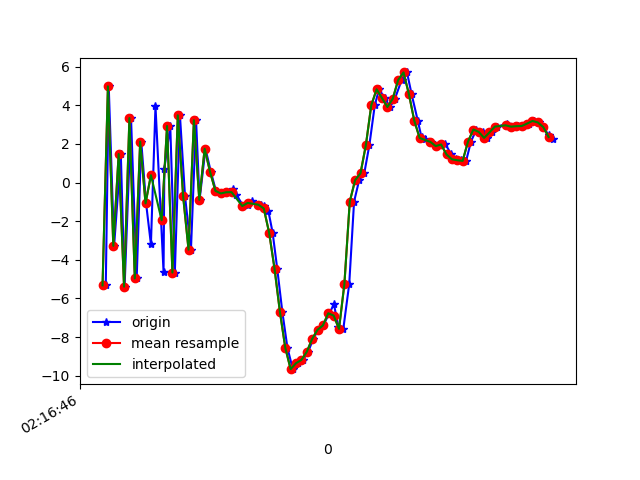

Data behind this chart, as committed beside it:
1617848206852, 543850400407777, -5.3235664, -1.5461869, -1.1761012
1617848206863, 543850419638547, 4.98, 0.4217, 0.0411
1617848206883, 543850438869317, -3.279, -1.58, -8.801
1617848206908, 543850458100087, 1.475, -0.1365, 6.401
1617848206922, 543850477330857, -5.394, -1.654, -5.974
1617848206946, 543850496561627, 3.335, 0.1168, 1.218
1617848206967, 543850515792397, -4.969, -1.581, 1.477
1617848206984, 543850535023167, 2.12, 0.1422, -5.932
1617848207002, 543850554253937, -1.08, -0.2186, 7.851
1617848207020, 543850573484707, -3.198, -0.754, -7.986
1617848207037, 543850592715477, 3.955, 0.9912, 3.718
1617848207067, 543850611946247, -4.625, -0.8066, 1.815
1617848207070, 543850631177017, 0.7173, 0.7963, -7.841
1617848207092, 543850650407787, 2.924, 0.8693, 7.109
1617848207109, 543850669638557, -4.663, -0.8415, -4.187
1617848207128, 543850688869327, 3.478, 0.9519, -3.977
1617848207147, 543850708100097, -0.721, 0.1228, 7.219
1617848207169, 543850727330867, -3.479, -0.7567, -6.94
1617848207188, 543850746561637, 3.227, 1.002, -1.35
1617848207201, 543850765792407, -0.8995, -0.3766, 6.981
1617848207223, 543850785023177, 1.749, 0.2997, -0.5624
1617848207243, 543850804253947, 0.5542, -0.1926, 1.227
1617848207262, 543850823484717, -0.4315, -0.9461, 0.1064
1617848207281, 543850842715487, -0.5662, -0.9307, 0.7379
1617848207303, 543850861946257, -0.5046, -0.4652, 0.6348
1617848207325, 543850881177027, -0.3598, -0.5437, 0.9006
1617848207338, 543850900407797, -0.6396, -0.8133, 1.387
1617848207364, 543850919638567, -1.218, -1.278, 2.157
1617848207380, 543850938869337, -1.16, -0.9069, 2.448
1617848207395, 543850958100107, -0.9541, 0.01146, 2.164
1617848207429, 543850977330877, -1.152, 0.1797, 2.299
1617848207442, 543850996561647, -1.215, 0.002894, 2.743
1617848207457, 543851015792417, -1.469, 0.7366, 4.269
1617848207473, 543851035023187, -2.604, 2.993, 5.063
1617848207490, 543851054253957, -4.457, 4.968, 5.084
1617848207509, 543851073484727, -6.69, 5.783, 8.665
1617848207528, 543851092715497, -8.555, 6.272, 11.45
1617848207548, 543851111946267, -9.664, 7.286, 12.26
1617848207567, 543851131177037, -9.356, 8.574, 10.12
1617848207586, 543851150407807, -9.185, 5.44, 10.42
1617848207605, 543851169638577, -8.769, 1.483, 9.624
1617848207624, 543851188869347, -8.099, -0.08649, 7.9
1617848207643, 543851208100117, -7.626, 0.3078, 6.016
1617848207661, 543851227330887, -7.402, -6.771088E-5, 2.92
1617848207684, 543851246561657, -6.771, -0.8378, 0.2886
1617848207701, 543851265792427, -6.308, -1.476, -3.176
1617848207718, 543851285023197, -7.471, 1.501, -7.874
1617848207736, 543851304253967, -7.578, 3.029, -13.12
1617848207758, 543851323484737, -5.254, 3.153, -15.94
1617848207776, 543851342715507, -0.991, 3.001, -14.78
1617848207795, 543851361946277, 0.1234, 2.818, -12.26
1617848207814, 543851381177047, 0.4789, 3.289, -10.84
1617848207833, 543851400407817, 1.94, 3.964, -10.82
1617848207853, 543851419638587, 3.996, 4.035, -10.94
1617848207869, 543851438869357, 4.826, 4.007, -10.08
1617848207890, 543851458100127, 4.367, 3.372, -8.611
1617848207910, 543851477330897, 3.908, 1.652, -6.444
1617848207928, 543851496561667, 4.338, 0.4966, -4.589
1617848207953, 543851515792437, 5.303, 0.4458, -3.829
1617848207973, 543851535023207, 5.699, 1.023, -4.59
1617848207990, 543851554253977, 4.582, 0.4295, -4.217
... 28 more rows
